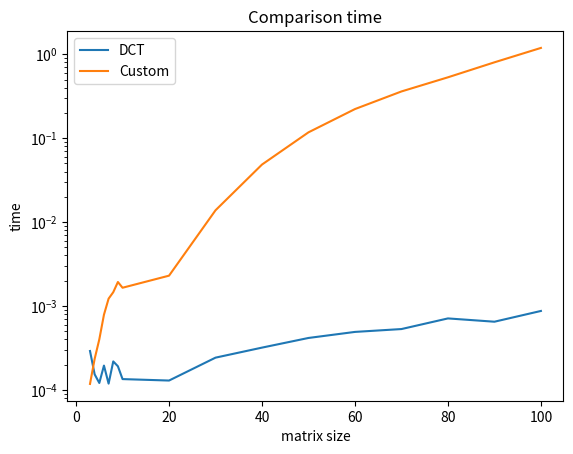

The matplotlib source for this figure:
import time

from scipy.fftpack import dct
import numpy as np
import math as m
import pandas as pd
import matplotlib.pyplot as plt

'''array=np.array([[  0,  0,  0,  0,  0,  0,  0,  0,  0,  0,255,255,255,255,255,255,255,255,
  255,255],
 [  0,  0,  0,  0,  0,  0,  0,  0,  0,  0,255,255,255,255,255,255,255,255,
  255,255],
 [  0,  0,  0,  0,  0,  0,  0,  0,  0,  0,255,255,255,255,255,255,255,255,
  255,255],
 [  0,  0,  0,  0,  0,  0,  0,  0,  0,  0,255,255,255,255,255,255,255,255,
  255,255],
 [  0,  0,  0,  0,  0,  0,  0,  0,  0,  0,255,255,255,255,255,255,255,255,
  255,255],
 [  0,  0,  0,  0,  0,  0,  0,  0,  0,  0,255,255,255,255,255,255,255,255,
  255,255],
 [  0,  0,  0,  0,  0,  0,  0,  0,  0,  0,255,255,255,255,255,255,255,255,
  255,255],
 [  0,  0,  0,  0,  0,  0,  0,  0,  0,  0,255,255,255,255,255,255,255,255,
  255,255],
 [  0,  0,  0,  0,  0,  0,  0,  0,  0,  0,255,255,255,255,255,255,255,255,
  255,255],
 [  0,  0,  0,  0,  0,  0,  0,  0,  0,  0,255,255,255,255,255,255,255,255,
  255,255],
 [255,255,255,255,255,255,255,255,255,255,  0,  0,  0,  0,  0,  0,  0,  0,
    0,  0],
 [255,255,255,255,255,255,255,255,255,255,  0,  0,  0,  0,  0,  0,  0,  0,
    0,  0],
 [255,255,255,255,255,255,255,255,255,255,  0,  0,  0,  0,  0,  0,  0,  0,
    0,  0],
 [255,255,255,255,255,255,255,255,255,255,  0,  0,  0,  0,  0,  0,  0,  0,
    0,  0],
 [255,255,255,255,255,255,255,255,255,255,  0,  0,  0,  0,  0,  0,  0,  0,
    0,  0],
 [255,255,255,255,255,255,255,255,255,255,  0,  0,  0,  0,  0,  0,  0,  0,
    0,  0],
 [255,255,255,255,255,255,255,255,255,255,  0,  0,  0,  0,  0,  0,  0,  0,
    0,  0],
 [255,255,255,255,255,255,255,255,255,255,  0,  0,  0,  0,  0,  0,  0,  0,
    0,  0],
 [255,255,255,255,255,255,255,255,255,255,  0,  0,  0,  0,  0,  0,  0,  0,
    0,  0],
 [255,255,255,255,255,255,255,255,255,255,  0,  0,  0,  0,  0,  0,  0,  0,
    0,  0]])'''
array=np.array([[231,    32,   233,   161,    24,    71,   140,   245],
   [247 ,   40   ,248,   245   ,124,   204   , 36,   107],
   [234 ,  202   ,245 ,  167   ,  9 ,  217   ,239 ,  173],
   [193  , 190   ,100  , 167   , 43  , 180  ,   8  ,  70],
    [11   , 24  , 210  , 177   , 81  , 243   ,  8   ,112],
    [97  , 195   ,203  ,  47  , 125  , 114  , 165   ,181],
   [193   , 70 ,  174   ,167 ,   41  ,  30  , 127   ,245],
    [87   ,149,    57   ,192,    65  , 129 ,  178   ,228]])
def dct2FromScipy(a):
    size1 = a.shape[0]
    size2 = a.shape[1]
    output = np.empty([size1, size2])
    # DCT2 (DCT by row and then by column)
    for i in range(0, size1):
        output[i] = dct(a[i], 2, norm='ortho')

    for i in range(0, size2):
        output[:, i] = dct(output[:, i], 2, norm='ortho')

    return output


def dct2FromCode(matA):

    n = len(matA)
    output = np.zeros(n)

    for k in range(0, n):
        tmp=0
        for i in range(0, n):
            tmp += matA[i] * np.cos(np.pi * k * (2 * i + 1) / (2 * n))
        if k == 0:
            alpha = m.sqrt(1 / (n))
        else:
            alpha = m.sqrt(2/ (n))
        output[k] = alpha * tmp
    return output

def myDct2(matrice):
    N=matrice.shape[0]
    M=matrice.shape[1]
    matOutput = np.empty([N, M])
    for j in range(M):
        matOutput[:, j] = dct2FromCode(matrice[:, j])

    for i in range(N):
        matOutput[i, :] = dct2FromCode(matOutput[i, :])



    return matOutput



#generazione matrici




def plotgraph(timeDCT, timeCustom, matrN):


    # corresponding y axis values

    plt.yscale("log")
    plt.plot(matrN,timeDCT,label="DCT")
    plt.plot(matrN,timeCustom,label="Custom")

    # naming the x axis
    plt.xlabel('matrix size')
    # naming the y axis
    plt.ylabel('time')

    # giving a title to my graph
    plt.title('Comparison time')
    plt.legend()
    # function to show the plot
    plt.show()

def createMatrix(i,N):
    timeCustom = []
    timeDCT = []
    matrN = []
    while i < N:
        array = np.random.randint(0, 255, size=(i, i))
        if i >= 10 and i<100:
            i += 10
        elif i>=100:
            i += 50
        else:
            i += 1
        matrN.append(i)

        #tempi per funzione custom
        start=time.time()
        myDct2(array)
        end=time.time()
        start=end-start
        timeCustom.append(start)

        #per funzione di default
        start = time.time()
        dct2FromScipy(array)
        end = time.time()
        start = end - start
        timeDCT.append(start)


    plotgraph(timeDCT,timeCustom,matrN)
    df = pd.DataFrame(columns=['Matrix Dimension', 'Time Custom', 'Time Default'])
    df['Matrix Dimension'] = matrN
    df['Time Custom'] = timeCustom
    df['Time Default'] = timeDCT
    df.to_csv("results.csv", index=False)
    print(df)




N = 100
fromStart=2
createMatrix(fromStart,N)

'''print("predefinita")
print(dct2FromScipy(array))
print("custom")
print(dct2(array))'''










#------prove aggiuntive------------
'''print("rebuilt from library")
print(idct(dct2FromScipy(array),2))
new_image = PIL.Image.fromarray((idct(dct2FromScipy(array),2)))
print(new_image)
new_image = new_image.convert('RGB')
new_image.save('PREDEFINITA.png')

print("rebuilt from custom")
print(idct(dct2(array),2))

new_image = PIL.Image.fromarray(idct(dct2(array),2))
new_image = new_image.convert('RGB')
new_image.save('CUSTOM.png')
'''




































